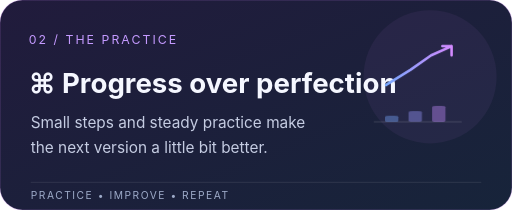
t = 0.00 s
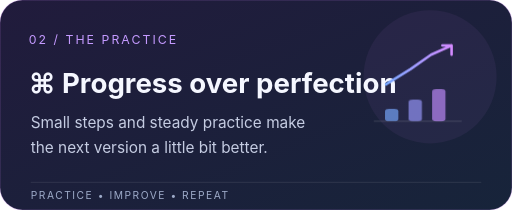
t = 0.35 s
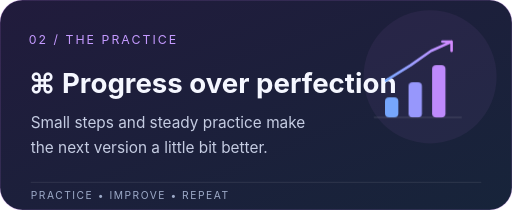
t = 1.05 s
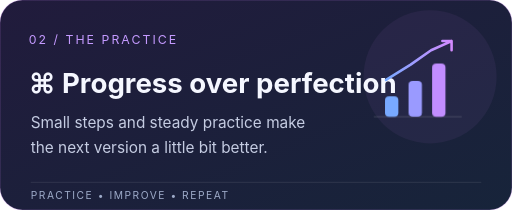
t = 1.40 s
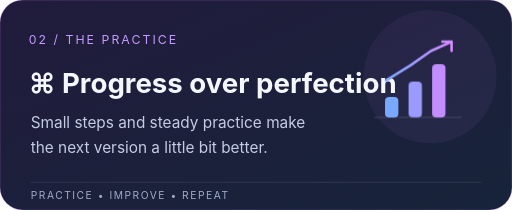
t = 1.75 s
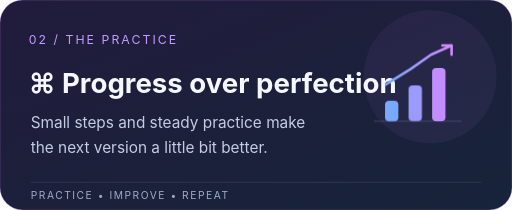
t = 2.45 s

The animated SVG that drew these frames (rendered in a browser with its animation timeline set to each time). Animation: 2 CSS @keyframes rules; one cycle of 2.80 s, repeats indefinitely.

<svg xmlns="http://www.w3.org/2000/svg" width="500" height="205" viewBox="0 0 500 205" role="img" aria-labelledby="title desc">
  <title id="title">Progress over perfection</title><desc id="desc">Small steps, steady practice, and thoughtful improvements add up.</desc>
  <defs><linearGradient id="bg" x1="0" y1="0" x2="1" y2="1"><stop stop-color="#211b3c"/><stop offset="1" stop-color="#17243a"/></linearGradient><linearGradient id="a" x1="0" x2="1"><stop stop-color="#78a9ff"/><stop offset="1" stop-color="#d38aff"/></linearGradient><style>.up{animation:up 2.8s ease-in-out infinite;transform-origin:410px 102px}.bar{animation:grow 1.2s ease-out both;transform-box:fill-box;transform-origin:bottom}@keyframes up{50%{transform:translateY(-5px)}}@keyframes grow{from{transform:scaleY(.3);opacity:.4}to{transform:scaleY(1);opacity:1}}@media(prefers-reduced-motion:reduce){.up,.bar{animation:none}}</style></defs>
  <rect width="500" height="205" rx="22" fill="url(#bg)" stroke="#d38aff" stroke-opacity=".24"/>
  <circle cx="420" cy="75" r="65" fill="#d38aff" opacity=".06"/>
  <text x="28" y="43" fill="#c49aff" font-family="Inter,Segoe UI,Arial,sans-serif" font-size="12" letter-spacing="2">02 / THE PRACTICE</text>
  <text x="28" y="91" fill="#f5f7ff" font-family="Inter,Segoe UI,Arial,sans-serif" font-size="27" font-weight="700">⌘ Progress over perfection</text>
  <text x="30" y="125" fill="#c5cce2" font-family="Inter,Segoe UI,Arial,sans-serif" font-size="15">Small steps and steady practice make</text><text x="30" y="149" fill="#c5cce2" font-family="Inter,Segoe UI,Arial,sans-serif" font-size="15">the next version a little bit better.</text>
  <g class="up"><path d="M365 119h86" stroke="#ffffff" stroke-opacity=".15"/><rect class="bar" x="376" y="99" width="13" height="20" rx="4" fill="#78a9ff"/><rect class="bar" x="399" y="84" width="13" height="35" rx="4" fill="#9a9aff"/><rect class="bar" x="422" y="67" width="13" height="52" rx="4" fill="#c28dff"/><path d="M377 83l24-15 20-14 20-9m-9 0 9 0v9" fill="none" stroke="url(#a)" stroke-width="2.5" stroke-linecap="round" stroke-linejoin="round"/></g>
  <path d="M30 178h440" stroke="#ffffff" stroke-opacity=".1"/><text x="30" y="194" fill="#9eabc9" font-family="Inter,Segoe UI,Arial,sans-serif" font-size="10" letter-spacing="1.5">PRACTICE • IMPROVE • REPEAT</text>
</svg>
